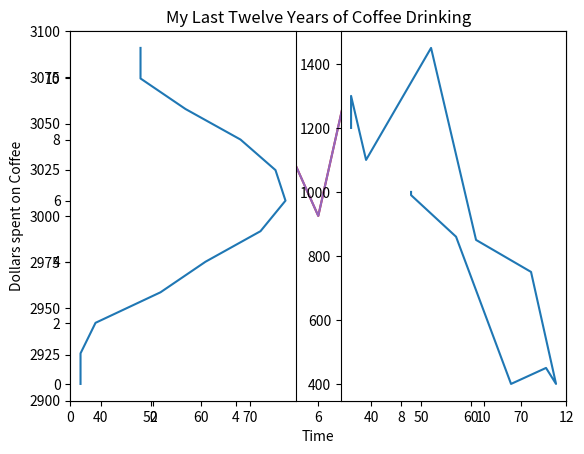

Generate this figure with matplotlib:
#Basic Line Plot
from matplotlib import pyplot as plt
days = [0, 1, 2, 3, 4, 5,6]
money_spent = [10, 12, 12, 10, 14, 22, 24]
plt.plot(days, money_spent)
plt.show()

#Two plots
time = [0, 1, 2, 3, 4]
revenue = [200, 400, 650, 800, 850]
costs = [150, 500, 550, 550, 560]
plt.plot(time, revenue)
plt.plot(time, costs)
plt.show()

#Linestyles
time = [0, 1, 2, 3, 4]
revenue = [200, 400, 650, 800, 850]
costs = [150, 500, 550, 550, 560]
plt.plot(time, revenue, color = 'purple', linestyle = '--')
plt.plot(time, costs, color = '#82edc9', marker = 's')
plt.show()

#Axis and Labels
x = range(12)
y = [3000, 3005, 3010, 2900, 2950, 3050, 3000, 3100, 2980, 2980, 2920, 3010]
plt.plot(x, y)

#The minimum x-value displayed
#The maximum x-value displayed
#The minimum y-value displayed
#The maximum y-value displayed
plt.axis([0, 12, 2900, 3100])
plt.show()

#Labelling the axes
x = range(12)
y = [3000, 3005, 3010, 2900, 2950, 3050, 3000, 3100, 2980, 2980, 2920, 3010]
plt.plot(x, y)
plt.axis([0, 12, 2900, 3100])
plt.xlabel('Time')
plt.ylabel('Dollars spent on Coffee')
plt.title('My Last Twelve Years of Coffee Drinking')
plt.show()

#Subplots
months = range(12)
temperature = [36, 36, 39, 52, 61, 72, 77, 75, 68, 57, 48, 48]
flights_to_hawaii = [1200, 1300, 1100, 1450, 850, 750, 400, 450, 400, 860, 990, 1000]
plt.subplot(1, 2, 1)
plt.plot(temperature, months)
plt.show()

plt.subplot(1, 2, 2)
plt.plot(temperature, flights_to_hawaii)
plt.show()